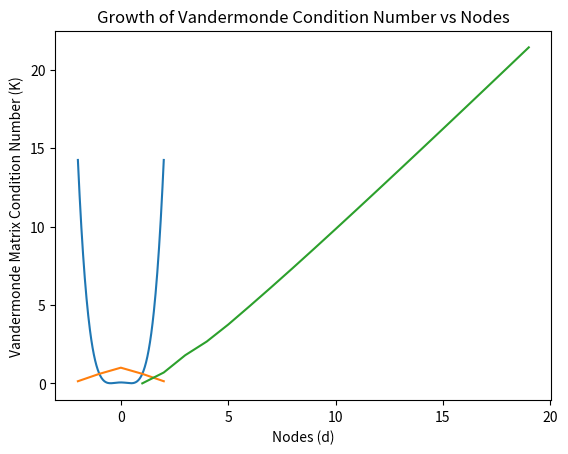

This figure's Python source:
import numpy as np
import matplotlib.pyplot as plt
import math

# QUESTION 1 HOMEWORK 7

def pFit(xk, fk):
    # Vandermonde
    V = np.vander(xk, len(xk))
    K = np.linalg.cond(V)           # Condition Number
    pk = np.linalg.solve(V, fk)     # Coefficients

    return (K, pk)


def pEval(pk, x):
    # Horners rule
    px = pk[-1]
    i = len(pk) - 2
    while i >= 0:
        px = px * x + pk[i]
        i -= 1

    return px


#def pTest(): TODO: make this
#    pass


def pPlot(K_lst, d_lst):
    Karray = np.asarray(K_lst)   # Condition Numbers
    darray = np.asarray(d_lst)   # d

    # Take log of y-axis
    Karray = np.log(Karray)

    plt.xlabel("Nodes (d)")
    plt.ylabel("Vandermonde Matrix Condition Number (K)")
    plt.title("Growth of Vandermonde Condition Number vs Nodes")
    plt.plot(darray, Karray)
    plt.show()


def F(x):
    """ Problem function for Question 1"""
    return math.exp(-0.5 * (x ** 2))


def main():
    # Create the plotting xvals for the interpolating polynomial
    c = 200
    interpolpts = np.linspace(-2, 2, c, endpoint=True)      # Interval is [-2,2]

    # Lists for Condition Number analysis
    K_lst = []
    d_lst = []

    # Create the xk and fk of length d
    dmax = 20
    for d in range(1,dmax):
        xk = np.linspace(-2, 2, d, endpoint=True)
        fk = np.asarray([F(x) for x in xk])

        # Fit
        (K, pk) = pFit(xk, fk)

        # Append for the Condition Number analysis
        K_lst.append(K)
        d_lst.append(d)

        # Part (c): Plot the actual interpolating polynomial with nodes
        px_lst = []
        for iter, x in enumerate(interpolpts):
            px = pEval(pk, x)
            px_lst.append(px)
        pxarray = np.asarray(px_lst)

        # Plotting
        if(d==5):
            plt.xlabel("X values")
            plt.ylabel("F(x) and P(x)")
            plt.title("Polynomial Interpolation of Function F(x)")
            plt.plot(interpolpts, pxarray, xk, fk)      # Interpolated polynomial, then original function
            plt.show()

    # Part (b): Plot K-analysis
    pPlot(K_lst, d_lst)

    # NOTES: The error inside the range [-1,1] is relatively modest, however the error outside of that range
    # increases massively, as the plot shows.
    # Increasing d leads to an increase in the error and an increase in the condition number


if __name__ == '__main__':
    main()
